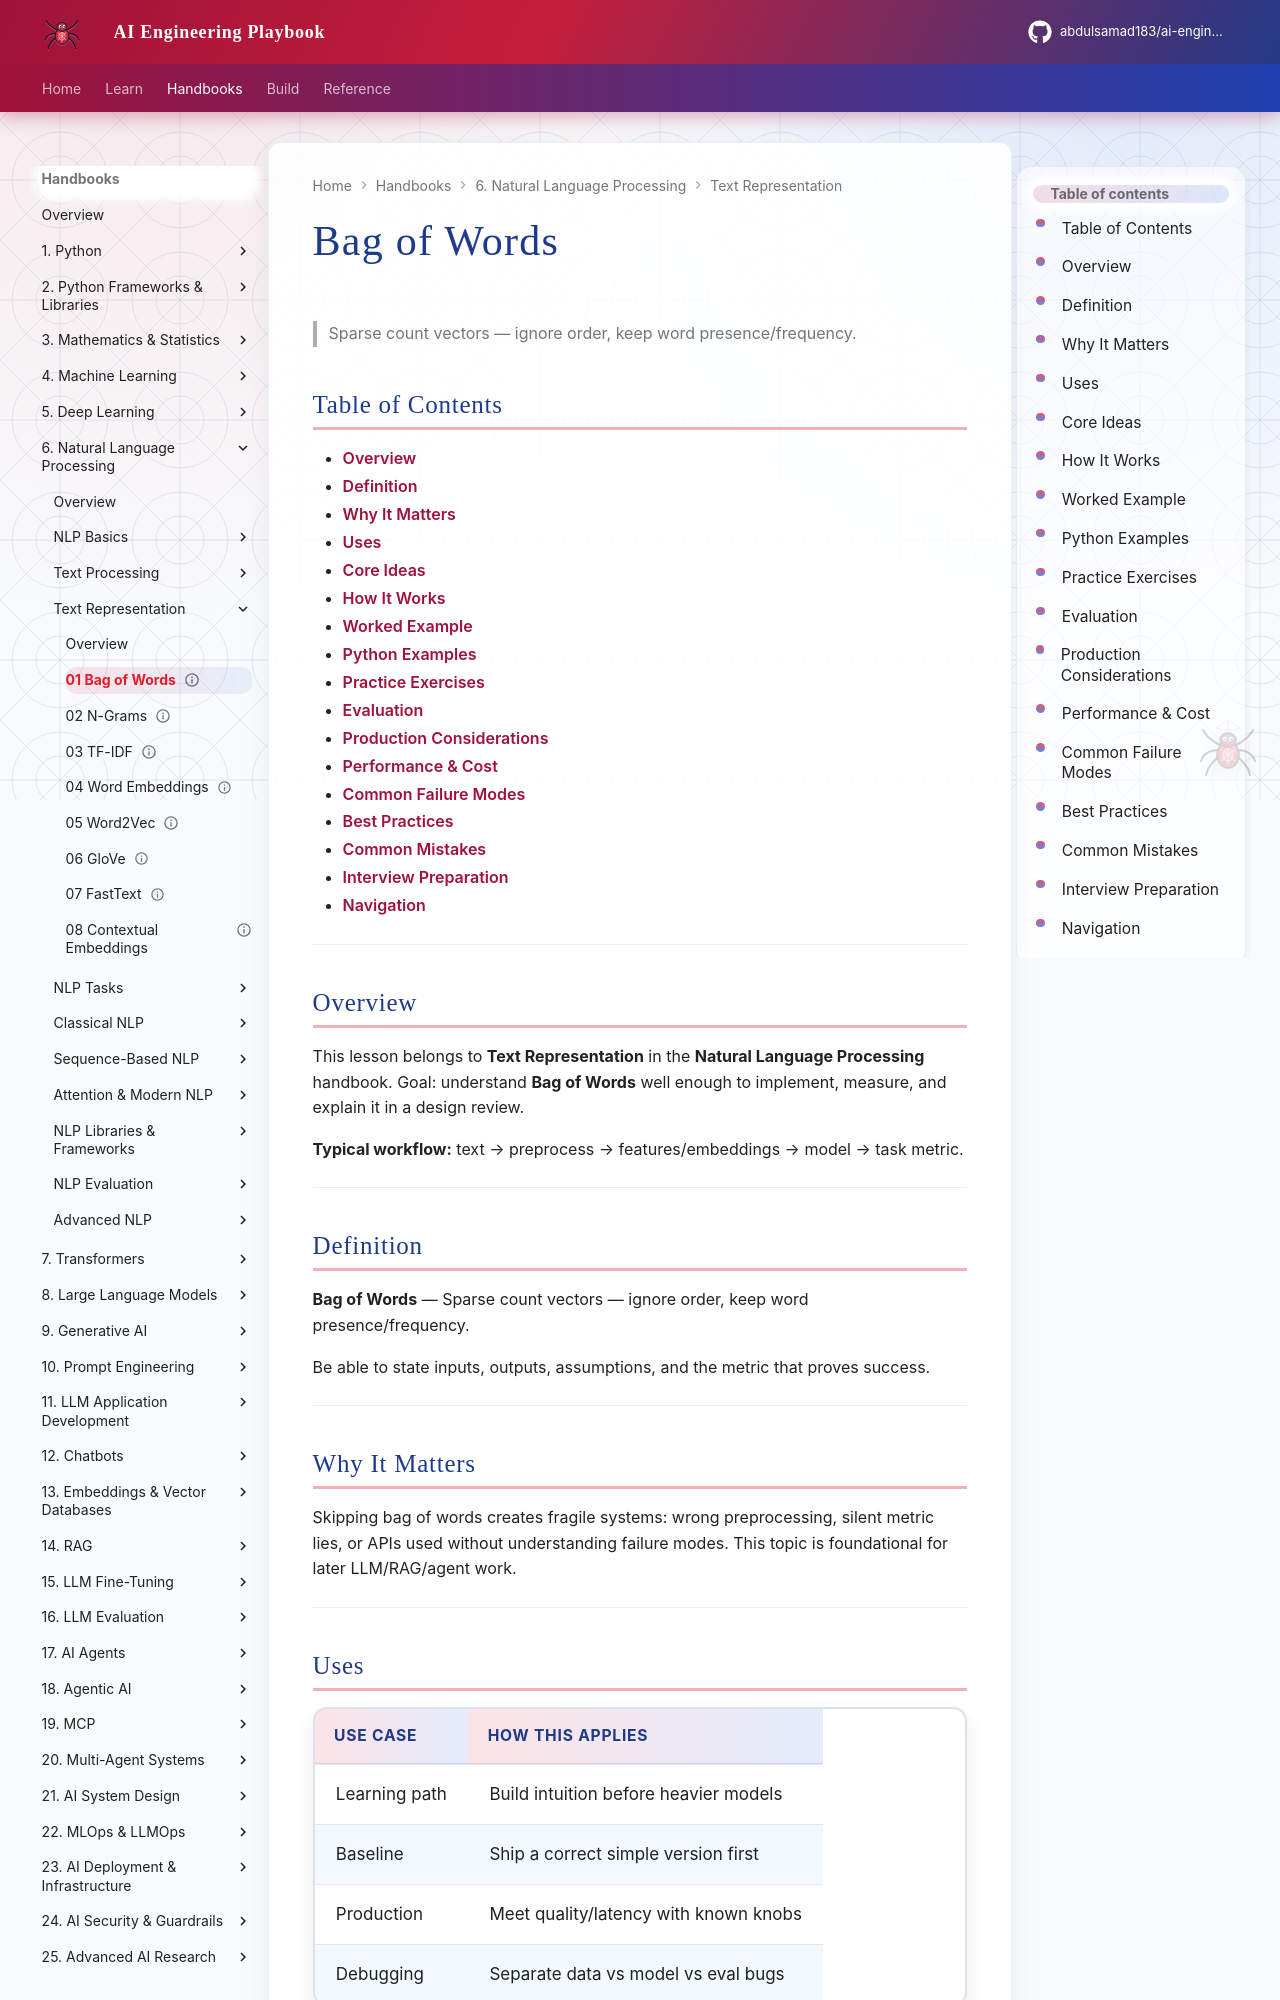

repository: abdulsamad183/ai-engineering-playbook · page: domains/natural-language-processing/text-representation/01-bag-of-words/index.html · generator: mkdocs

---
title: "Bag of Words"
description: "Sparse count vectors — ignore order, keep word presence/frequency."
domain: natural-language-processing
tags: [text-representation, natural-language-processing]
status: published
created: 2026-08-11
updated: 2026-08-12
version: "2.0"
related:
  - ../README.md
  - ../../mathematics-statistics/README.md
  - ../../machine-learning/README.md
  - ../../transformers/README.md
---

# Bag of Words

> Sparse count vectors — ignore order, keep word presence/frequency.

## Table of Contents

- [Overview](#overview)
- [Definition](#definition)
- [Why It Matters](#why-it-matters)
- [Uses](#uses)
- [Core Ideas](#core-ideas)
- [How It Works](#how-it-works)
- [Worked Example](#worked-example)
- [Python Examples](#python-examples)
- [Practice Exercises](#practice-exercises)
- [Evaluation](#evaluation)
- [Production Considerations](#production-considerations)
- [Performance & Cost](#performance--cost)
- [Common Failure Modes](#common-failure-modes)
- [Best Practices](#best-practices)
- [Common Mistakes](#common-mistakes)
- [Interview Preparation](#interview-preparation)
- [Navigation](#navigation)

---

## Overview

This lesson belongs to **Text Representation** in the **Natural Language Processing** handbook. Goal: understand **Bag of Words** well enough to implement, measure, and explain it in a design review.

**Typical workflow:** text → preprocess → features/embeddings → model → task metric.

---

## Definition

**Bag of Words** — Sparse count vectors — ignore order, keep word presence/frequency.

Be able to state inputs, outputs, assumptions, and the metric that proves success.

---

## Why It Matters

Skipping bag of words creates fragile systems: wrong preprocessing, silent metric lies, or APIs used without understanding failure modes. This topic is foundational for later LLM/RAG/agent work.

---
